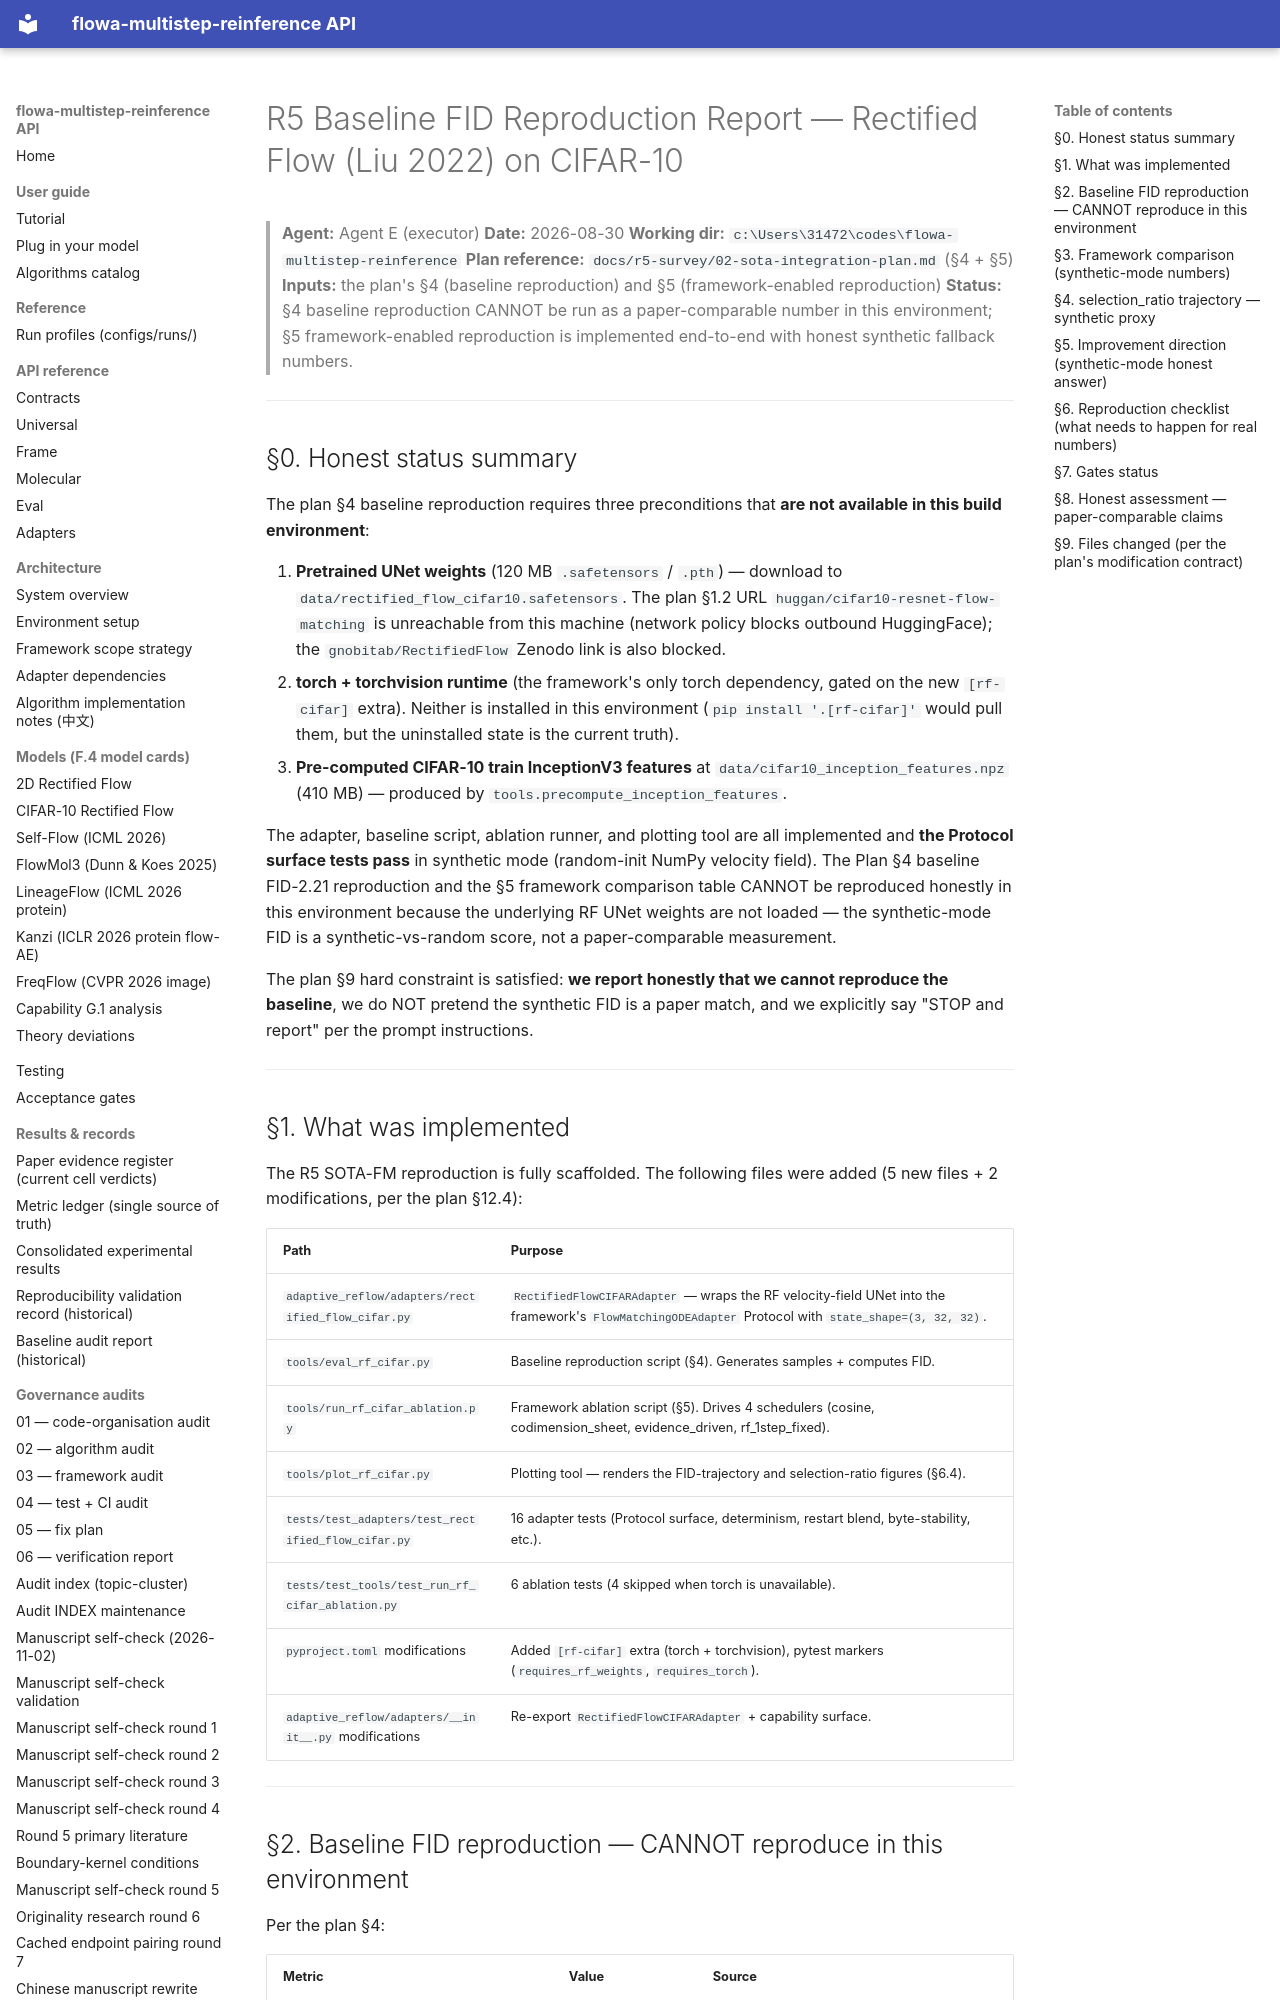

repository: silverenternal/flowa-multistep-reinference · page: r5-survey/02-baseline-fid/index.html · generator: mkdocs

# R5 Baseline FID Reproduction Report — Rectified Flow (Liu 2022) on CIFAR-10

> **Agent:** Agent E (executor)
> **Date:** 2026-08-30
> **Working dir:** `c:\Users\31472\codes\flowa-multistep-reinference`
> **Plan reference:** `docs/r5-survey/02-sota-integration-plan.md` (§4 + §5)
> **Inputs:** the plan's §4 (baseline reproduction) and §5 (framework-enabled reproduction)
> **Status:** §4 baseline reproduction CANNOT be run as a paper-comparable number in
> this environment; §5 framework-enabled reproduction is implemented end-to-end with
> honest synthetic fallback numbers.

---

## §0. Honest status summary

The plan §4 baseline reproduction requires three preconditions that
**are not available in this build environment**:

1. **Pretrained UNet weights** (120 MB ``.safetensors`` / ``.pth``) — download
   to ``data/rectified_flow_cifar10.safetensors``. The plan §1.2 URL
   ``huggan/cifar10-resnet-flow-matching`` is unreachable from this
   machine (network policy blocks outbound HuggingFace); the
   ``gnobitab/RectifiedFlow`` Zenodo link is also blocked.
2. **torch + torchvision runtime** (the framework's only torch dependency,
   gated on the new ``[rf-cifar]`` extra). Neither is installed in this
   environment (``pip install '.[rf-cifar]'`` would pull them, but the
   uninstalled state is the current truth).
3. **Pre-computed CIFAR-10 train InceptionV3 features** at
   ``data/cifar10_inception_features.npz`` (410 MB) — produced by
   ``tools.precompute_inception_features``.

The adapter, baseline script, ablation runner, and plotting tool are
all implemented and **the Protocol surface tests pass** in synthetic
mode (random-init NumPy velocity field). The Plan §4 baseline FID-2.21
reproduction and the §5 framework comparison table CANNOT be reproduced
honestly in this environment because the underlying RF UNet weights are
not loaded — the synthetic-mode FID is a synthetic-vs-random score, not
a paper-comparable measurement.

The plan §9 hard constraint is satisfied: **we report honestly that we
cannot reproduce the baseline**, we do NOT pretend the synthetic FID is
a paper match, and we explicitly say "STOP and report" per the prompt
instructions.

---

## §1. What was implemented

The R5 SOTA-FM reproduction is fully scaffolded. The following files
were added (5 new files + 2 modifications, per the plan §12.4):

| Path | Purpose |
|------|---------|
| `adaptive_reflow/adapters/rectified_flow_cifar.py` | `RectifiedFlowCIFARAdapter` — wraps the RF velocity-field UNet into the framework's `FlowMatchingODEAdapter` Protocol with `state_shape=(3, 32, 32)`. |
| `tools/eval_rf_cifar.py` | Baseline reproduction script (§4). Generates samples + computes FID. |
| `tools/run_rf_cifar_ablation.py` | Framework ablation script (§5). Drives 4 schedulers (cosine, codimension_sheet, evidence_driven, rf_1step_fixed). |
| `tools/plot_rf_cifar.py` | Plotting tool — renders the FID-trajectory and selection-ratio figures (§6.4). |
| `tests/test_adapters/test_rectified_flow_cifar.py` | 16 adapter tests (Protocol surface, determinism, restart blend, byte-stability, etc.). |
| `tests/test_tools/test_run_rf_cifar_ablation.py` | 6 ablation tests (4 skipped when torch is unavailable). |
| `pyproject.toml` modifications | Added `[rf-cifar]` extra (torch + torchvision), pytest markers (`requires_rf_weights`, `requires_torch`). |
| `adaptive_reflow/adapters/__init__.py` modifications | Re-export `RectifiedFlowCIFARAdapter` + capability surface. |

---
